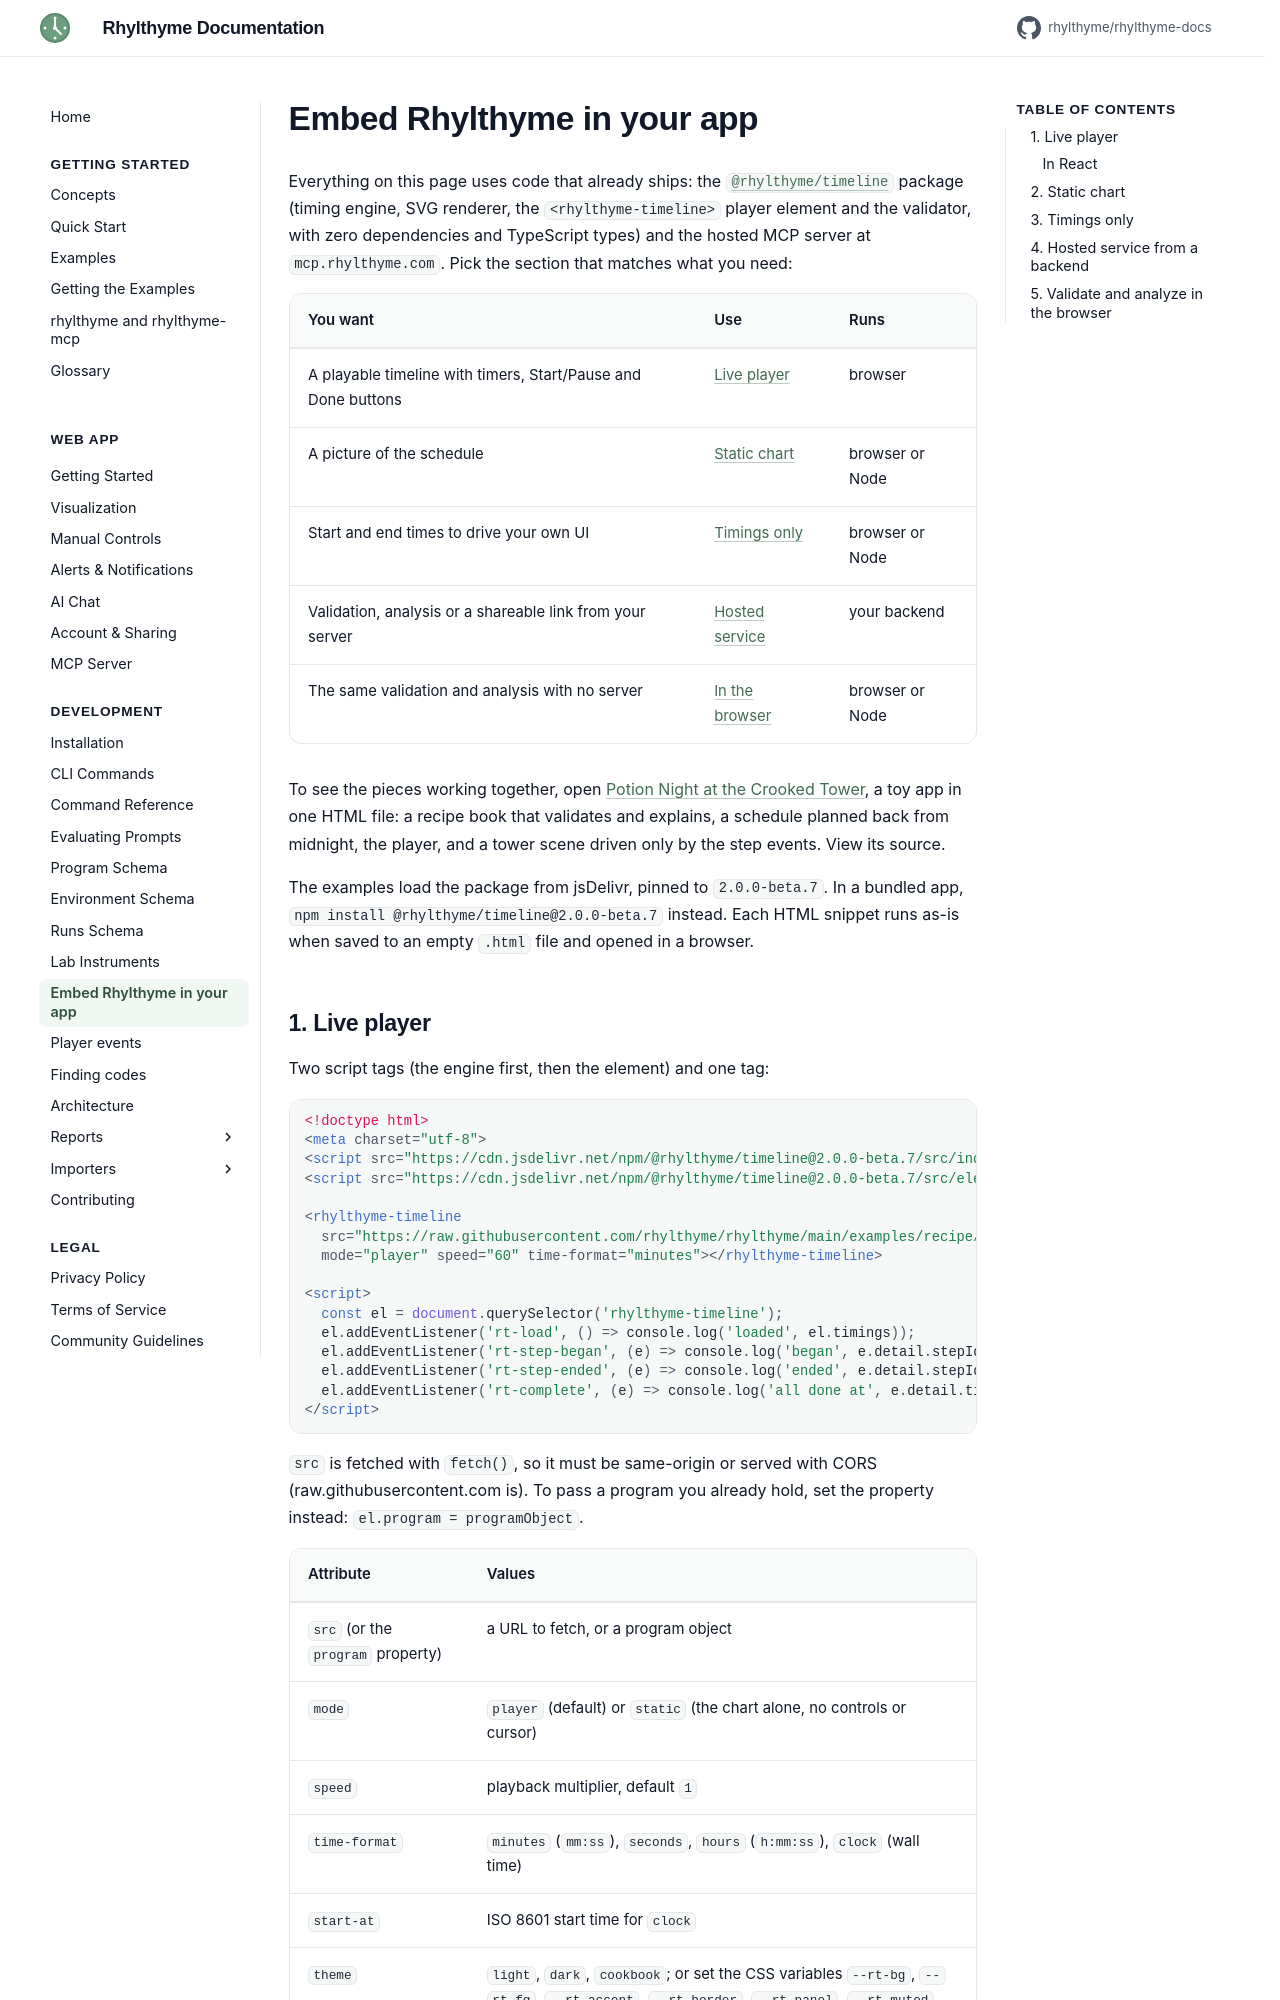

repository: rhylthyme/rhylthyme-docs · page: development/embedding/index.html · generator: mkdocs

# Embed Rhylthyme in your app

Everything on this page uses code that already ships: the
[`@rhylthyme/timeline`](https://github.com/rhylthyme/rhylthyme-timeline)
package (timing engine, SVG renderer, the `<rhylthyme-timeline>` player
element and the validator, with zero dependencies and TypeScript types)
and the hosted MCP server at
`mcp.rhylthyme.com`. Pick the section that matches what you need:

| You want | Use | Runs |
|---|---|---|
| A playable timeline with timers, Start/Pause and Done buttons | [Live player](#1-live-player) | browser |
| A picture of the schedule | [Static chart](#2-static-chart) | browser or Node |
| Start and end times to drive your own UI | [Timings only](#3-timings-only) | browser or Node |
| Validation, analysis or a shareable link from your server | [Hosted service](#4-hosted-service-from-a-backend) | your backend |
| The same validation and analysis with no server | [In the browser](#5-validate-and-analyze-in-the-browser) | browser or Node |

To see the pieces working together, open
[Potion Night at the Crooked Tower](../demo/potion-night/index.html), a toy
app in one HTML file: a recipe book that validates and explains, a schedule
planned back from midnight, the player, and a tower scene driven only by
the step events. View its source.

The examples load the package from jsDelivr, pinned to `2.0.0-beta.7`.
In a bundled app, `npm install @rhylthyme/timeline@2.0.0-beta.7` instead.
Each HTML snippet runs as-is when saved to an empty `.html` file and opened
in a browser.
